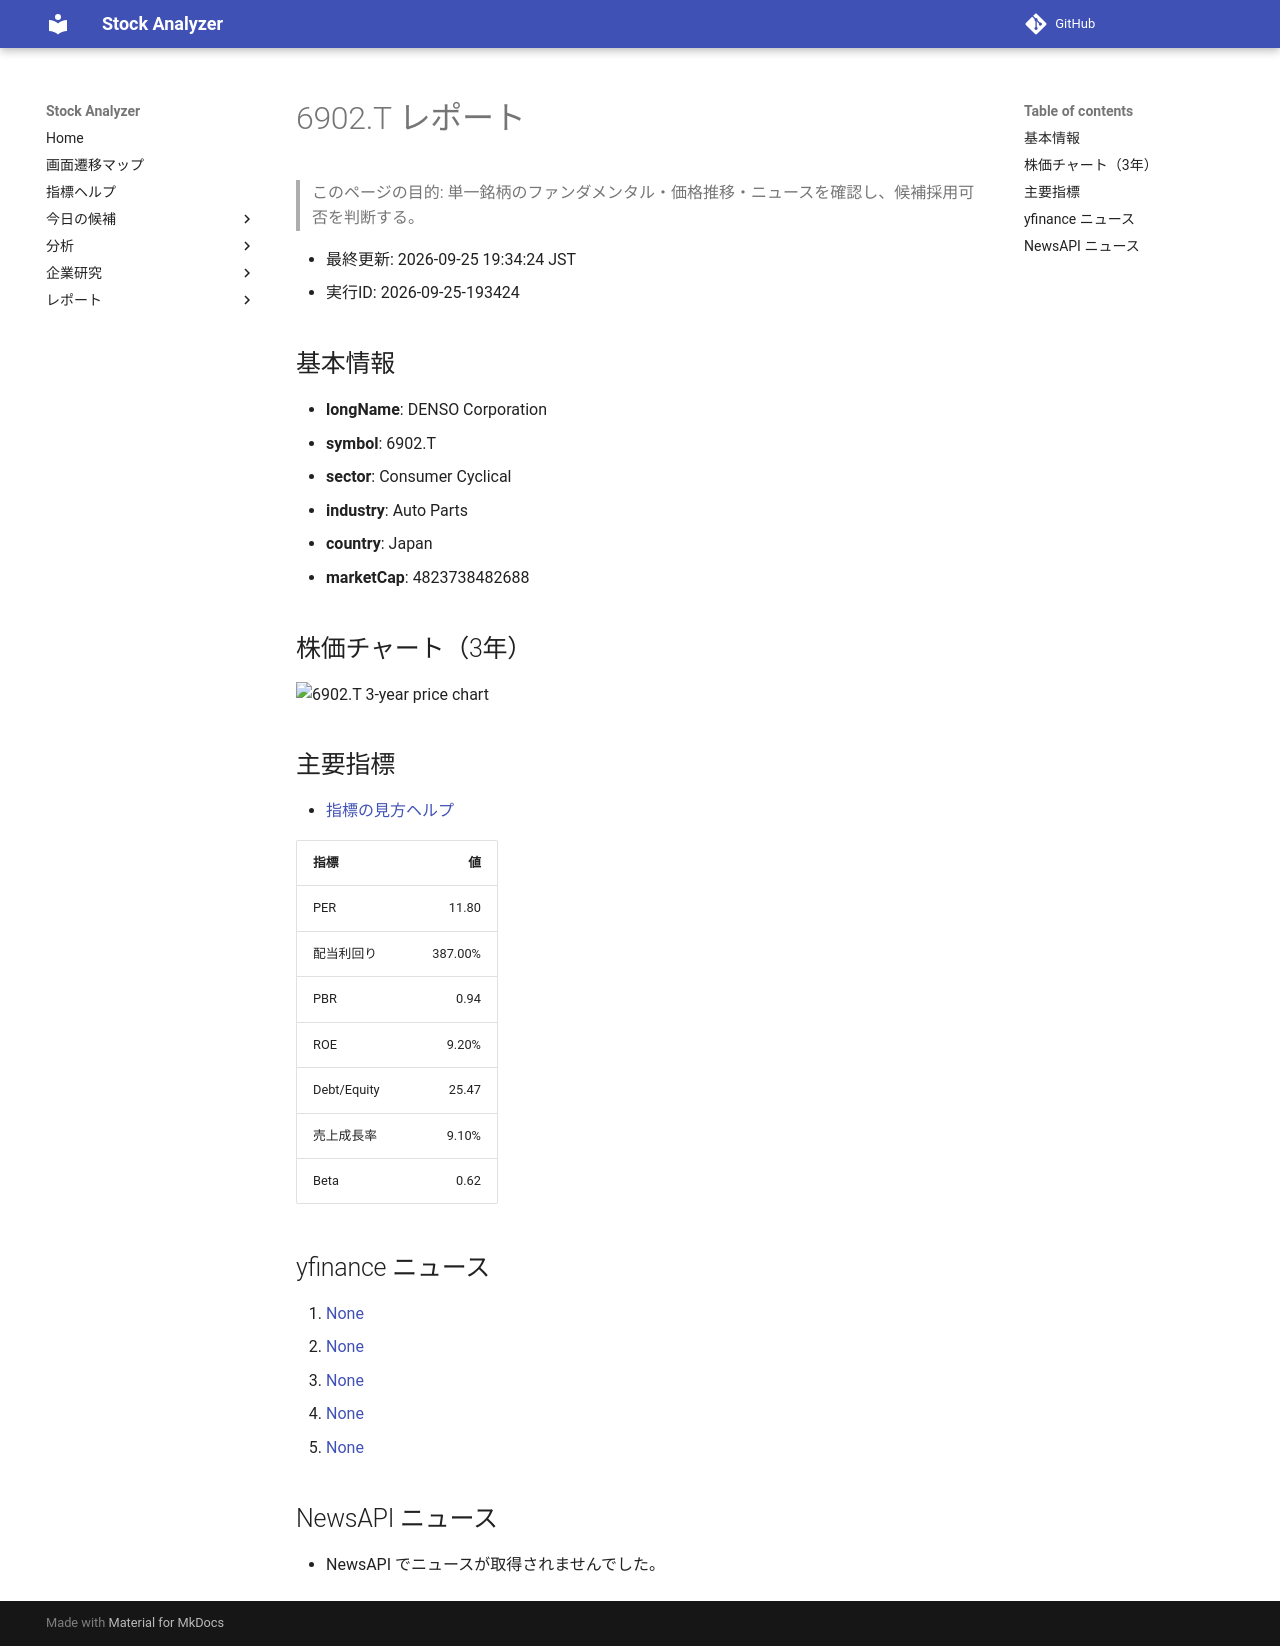

repository: Yumi-note/Making-APP · page: stocks/2026-09-25/193424/6902_T/index.html · generator: mkdocs

# 6902.T レポート

> このページの目的: 単一銘柄のファンダメンタル・価格推移・ニュースを確認し、候補採用可否を判断する。

- 最終更新: 2026-09-25 19:34:24 JST
- 実行ID: 2026-09-25-193424

## 基本情報

- **longName**: DENSO Corporation
- **symbol**: 6902.T
- **sector**: Consumer Cyclical
- **industry**: Auto Parts
- **country**: Japan
- **marketCap**: 4823738482688

## 株価チャート（3年）

![6902.T 3-year price chart](6902_T_3y.png)

## 主要指標

- [指標の見方ヘルプ](../../../../indicators.md)

| 指標 | 値 |
|---|---:|
| PER | 11.80 |
| 配当利回り | 387.00% |
| PBR | 0.94 |
| ROE | 9.20% |
| Debt/Equity | 25.47 |
| 売上成長率 | 9.10% |
| Beta | 0.62 |

## yfinance ニュース

1. [None](None)
2. [None](None)
3. [None](None)
4. [None](None)
5. [None](None)

## NewsAPI ニュース

- NewsAPI でニュースが取得されませんでした。
